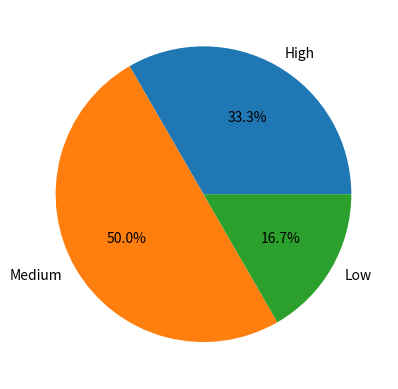

This figure's Python source:
""" Create a Python script named matplotlib_defect_pie.py that: 
1. Stores defect counts by severity: 
      High = 10, Medium = 15, Low = 5 
2. Create a pie chart showing this distribution. 
3. Add labels: ["High", "Medium", "Low"]. 
4. Add a title: "Defect Distribution by Severity". 
5. Display percentages in the chart using autopct. 
 Hints to Solve: 
  Use plt.pie(values, labels=labels, autopct='%1.1f%%'). 
  Use plt.title("..."). """


import matplotlib.pyplot as plt
values=[10,15,5]
labels=["High", "Medium", "Low"]
plt.title='Defect Distribution by Severity'
plt.pie(values, labels=labels, autopct='%1.1f%%')
plt.show()



